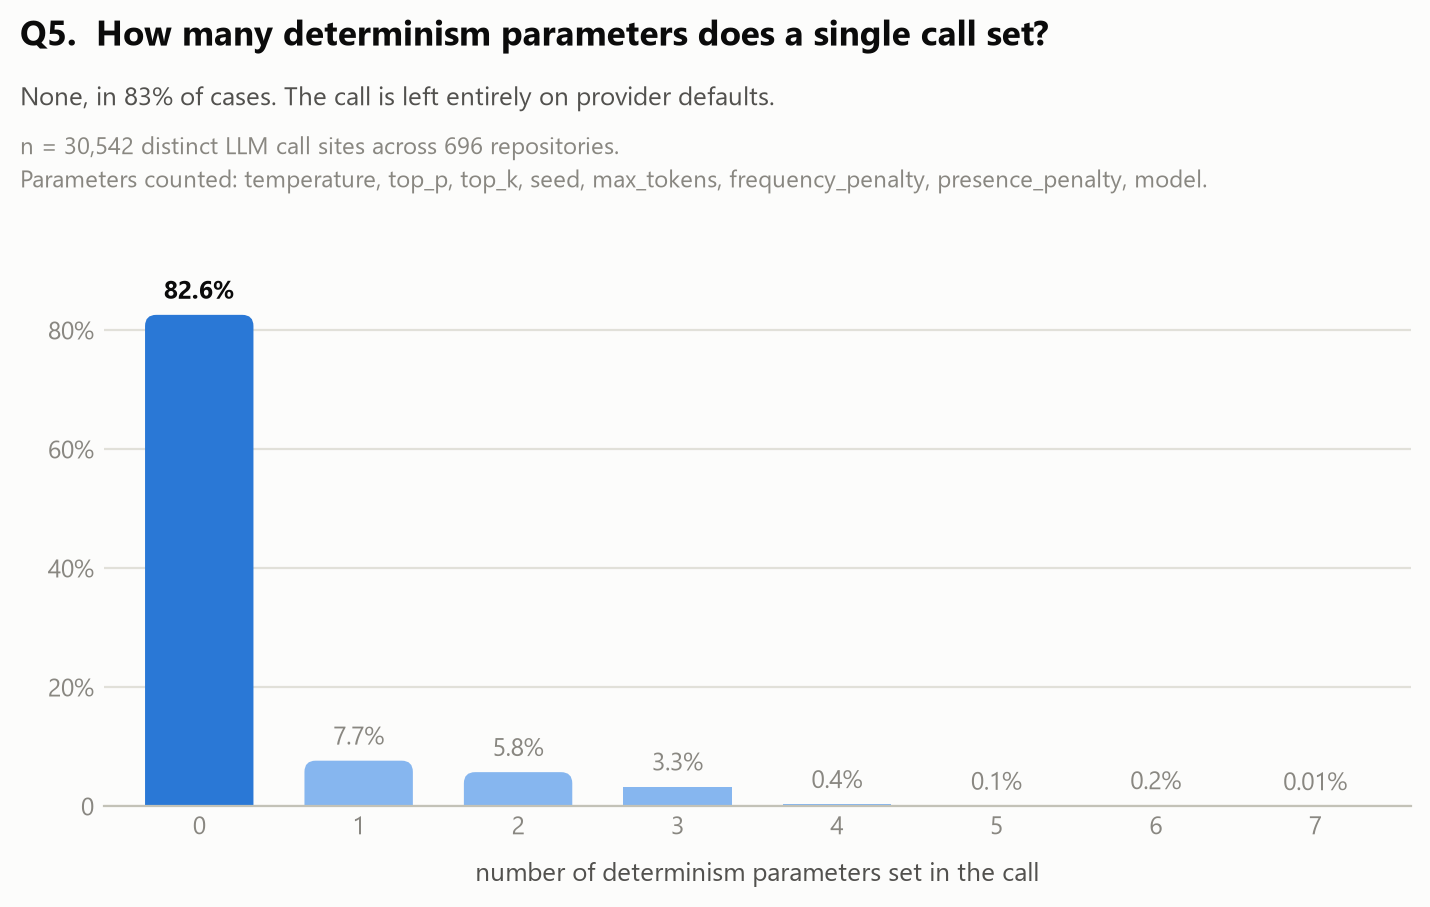

Source data for this figure (header and first rows):
knobs_set, calls, pct_of_calls
0, 25231, 82.61
1, 2346, 7.68
2, 1757, 5.75
3, 1015, 3.32
4, 112, 0.37
5, 24, 0.08
6, 54, 0.18
7, 3, 0.01
